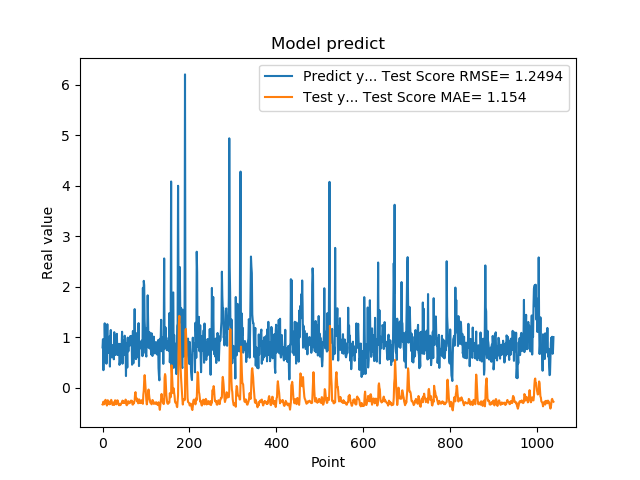

The data file committed next to this chart (first rows):
7.976629734039306641e-01, -3.310975637560468199e-01
9.608020186424257592e-01, -3.167810962669866948e-01
3.470349907875061035e-01, -2.763350109132909904e-01
9.546210169792177513e-01, -3.311489912897170873e-01
5.251880288124084473e-01, -3.010757325154956310e-01
1.275226235389709695e+00, -3.203759063807867791e-01
8.723750114440917969e-01, -2.507575921768797622e-01
7.321749925613403320e-01, -2.401266707184290805e-01
7.640249729156494141e-01, -2.880246060994869906e-01
4.752210080623626154e-01, -3.014468974281485081e-01
7.414129972457885742e-01, -3.540134472769079221e-01
1.258002042770385520e+00, -3.294886824463612585e-01
7.274609804153442383e-01, -2.480587310668745382e-01
7.892770171165466309e-01, -2.653696106240145958e-01
6.914690136909484863e-01, -2.688850354097390705e-01
7.093830108642578125e-01, -3.183616487413694629e-01
1.014547944068908691e+00, -3.292000335220370277e-01
4.182830154895783026e-01, -2.824810568352040807e-01
1.002280950546264648e+00, -3.152135667251876328e-01
1.143296003341674805e+00, -2.674023995572873957e-01
6.746559739112854004e-01, -2.407490784951021590e-01
6.009536385536193848e-01, -2.743339057654878843e-01
6.538079977035522461e-01, -3.081513812224154214e-01
7.814120054244995117e-01, -3.412996095632504501e-01
8.469259738922119141e-01, -3.324516943177752704e-01
6.482390165328979492e-01, -2.934591670615037673e-01
5.623700022697448730e-01, -3.073853103807367426e-01
1.099647998809814453e+00, -3.423109372696209185e-01
9.541710019111632191e-01, -2.836581531014163438e-01
6.694499850273132324e-01, -2.492882408761044888e-01
6.464660167694091797e-01, -2.678149499501215614e-01
8.223180174827575684e-01, -2.985802857097457075e-01
8.300920128822326660e-01, -3.285960625346223685e-01
1.067314028739929199e+00, -3.041949998106735498e-01
6.827279925346374512e-01, -2.499317048898022919e-01
6.464239954948425293e-01, -2.546257675589045366e-01
6.881093978881835938e-01, -2.879109893648990615e-01
6.500350236892700195e-01, -3.300055122060027712e-01
8.693690299987792969e-01, -3.477958398209283764e-01
4.518609941005706787e-01, -3.255428031776486653e-01
4.952389895915984552e-01, -3.452288629703557099e-01
6.850870251655578613e-01, -3.446854197589689917e-01
8.653740286827087402e-01, -3.374388131849279659e-01
7.400469779968261719e-01, -3.094794225237527119e-01
8.204330205917358398e-01, -3.003232123017322563e-01
1.108605027198791504e+00, -2.982221729899529050e-01
4.751499891281127930e-01, -2.556440960387272865e-01
9.457899928092955433e-01, -2.956476385132169038e-01
7.877500057220458984e-01, -2.725751231617891124e-01
9.367713332176208496e-01, -2.974084211906604103e-01
6.470239758491516113e-01, -2.934927097650418815e-01
1.029777050018310325e+00, -3.021958184850701556e-01
9.328820109367371716e-01, -2.757657443213306636e-01
7.528370022773742676e-01, -2.357826253500299729e-01
2.307340055704117099e-01, -2.479778121895079290e-01
8.772729635238647461e-01, -3.411299010559553646e-01
7.876309752464294434e-01, -3.477872934104165314e-01
3.992269933223724365e-01, -3.097594350384594852e-01
9.923512339591979980e-01, -3.181099751925157704e-01
7.200859785079956055e-01, -2.665976171886207946e-01
7.269890308380126953e-01, -2.997229337049089892e-01
... 979 more rows
